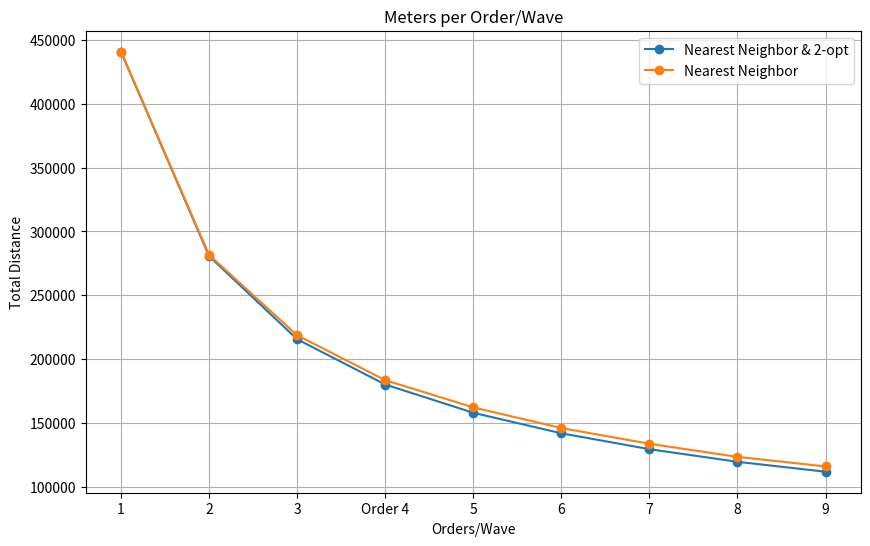

Write Python code to recreate this figure.
import matplotlib.pyplot as plt

# Data for the two series
data_series_1 = [
    440560, 280711, 215695, 180289, 158181,
    142127, 129707, 119835, 112075
]
data_series_2 = [
    440560, 281636, 218797, 183649, 162400,
    146226, 133962, 123684, 116211
]

# X-axis labels
x_labels = ['1', '2', '3', 'Order 4', '5',
            '6', '7', '8', '9']

# Plotting the data
plt.figure(figsize=(10, 6))
plt.plot(x_labels, data_series_1, marker='o', label='Nearest Neighbor & 2-opt')
plt.plot(x_labels, data_series_2, marker='o', label='Nearest Neighbor')

# Adding labels and title
plt.xlabel('Orders/Wave')
plt.ylabel('Total Distance')
plt.title('Meters per Order/Wave')
plt.legend()

# Display the plot
plt.grid(True)
plt.show()
